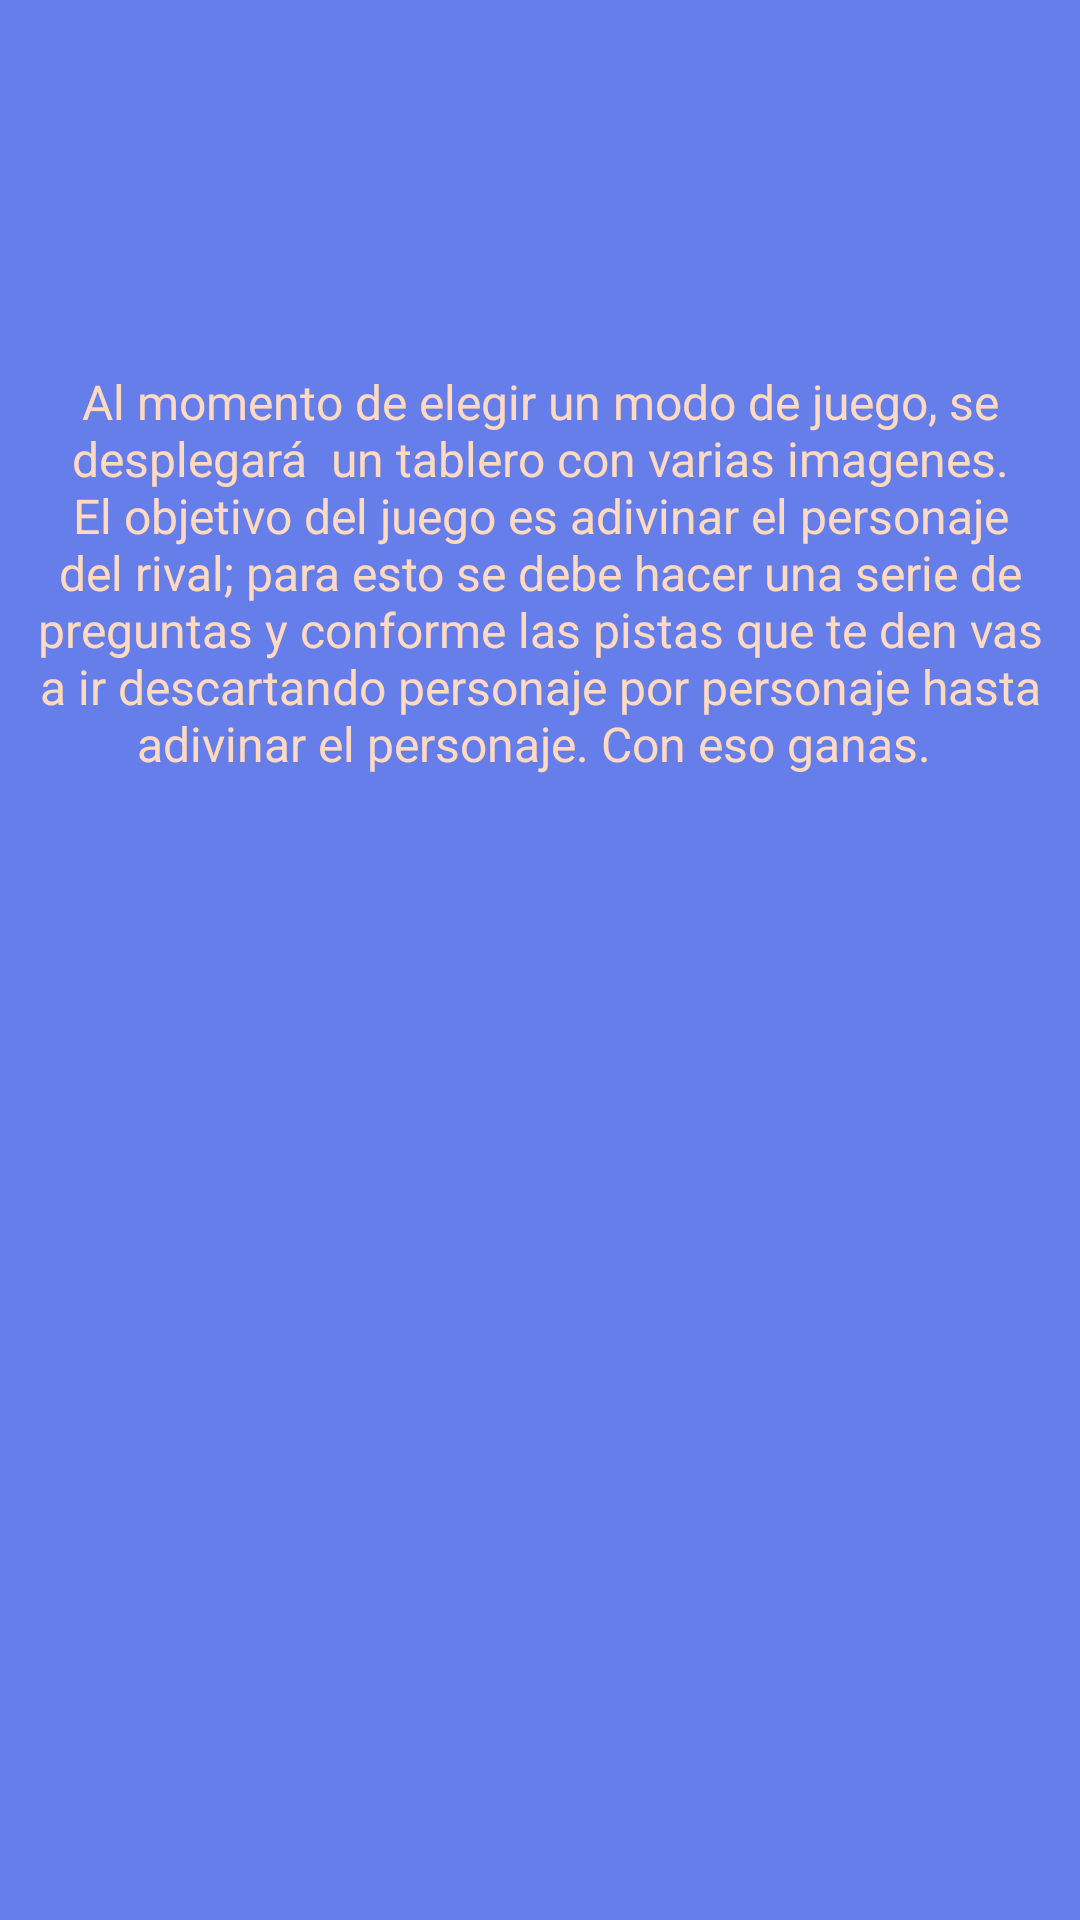

Layout XML and referenced resources for this Android screen:
<!-- AndroidManifest.xml: application theme Theme.Proyecto -->
<!-- res/layout/activity_info.xml -->
<?xml version="1.0" encoding="utf-8"?>
<androidx.constraintlayout.widget.ConstraintLayout xmlns:android="http://schemas.android.com/apk/res/android"
    xmlns:app="http://schemas.android.com/apk/res-auto"
    xmlns:tools="http://schemas.android.com/tools"
    android:layout_width="match_parent"
    android:layout_height="match_parent"
    android:background="@color/end"
    tools:context=".Info">


    <TextView
        android:id="@+id/textView"
        android:layout_width="wrap_content"
        android:layout_height="wrap_content"
        android:layout_marginStart="174dp"
        android:layout_marginTop="64dp"
        android:layout_marginEnd="153dp"
        android:layout_marginBottom="32dp"
        android:clickable="false"
        android:textAlignment="center"
        android:textAllCaps="true"
        android:textAppearance="@style/TextAppearance.AppCompat.Large"
        android:textColor="@color/rosita"
        android:textSize="20sp"
        android:textStyle="bold|italic"
        app:layout_constraintBottom_toTopOf="@+id/constrain"
        app:layout_constraintEnd_toEndOf="parent"
        app:layout_constraintHorizontal_bias="0.661"
        app:layout_constraintStart_toStartOf="parent"
        app:layout_constraintTop_toTopOf="parent"
        tools:text="Instrucciones" />

    <LinearLayout
        android:id="@+id/constrain"
        android:layout_width="0dp"
        android:layout_height="0dp"
        android:layout_marginStart="1dp"
        android:layout_marginEnd="1dp"
        android:layout_marginBottom="1dp"
        android:orientation="vertical"
        app:layout_constraintBottom_toBottomOf="parent"
        app:layout_constraintEnd_toEndOf="parent"
        app:layout_constraintStart_toStartOf="parent"
        app:layout_constraintTop_toBottomOf="@+id/textView">

        <TextView
            android:id="@+id/textView4"
            android:layout_width="match_parent"
            android:layout_height="wrap_content"
            android:text="Al momento de elegir un modo de juego, se desplegará  un tablero con varias imagenes. El objetivo del juego es adivinar el personaje del rival; para esto se debe hacer una serie de preguntas y conforme las pistas que te den vas a ir descartando personaje por personaje hasta adivinar el personaje. Con eso ganas. "
            android:textAlignment="center"
            android:textAllCaps="false"
            android:textColor="@color/rosita"
            android:textSize="16sp" />


    </LinearLayout>


</androidx.constraintlayout.widget.ConstraintLayout>
<!-- resources referenced by this layout -->
<resources>
  <color name="end">#667EEA</color>
  <color name="rosita">#FFDAC1</color>
  <style name="Theme.Proyecto" parent="Theme.MaterialComponents.DayNight.DarkActionBar">
          
          <item name="colorPrimary">@color/purple_500</item>
          <item name="colorPrimaryVariant">@color/purple_700</item>
          <item name="colorOnPrimary">@color/white</item>
          
          <item name="colorSecondary">@color/teal_200</item>
          <item name="colorSecondaryVariant">@color/teal_700</item>
          <item name="colorOnSecondary">@color/black</item>
          
          <item name="android:statusBarColor" tools:targetApi="l">?attr/colorPrimaryVariant</item>
          
      </style>
  <color name="purple_500">#FF6200EE</color>
  <color name="purple_700">#FF3700B3</color>
  <color name="white">#FFFFFFFF</color>
  <color name="teal_200">#FF03DAC5</color>
  <color name="teal_700">#FF018786</color>
  <color name="black">#FF000000</color>
</resources>
